3-way image classification set "data" from GitHub (Bazzty/energy-drink-classifier); label vocabulary: Monster, ninguna, Red Bull.

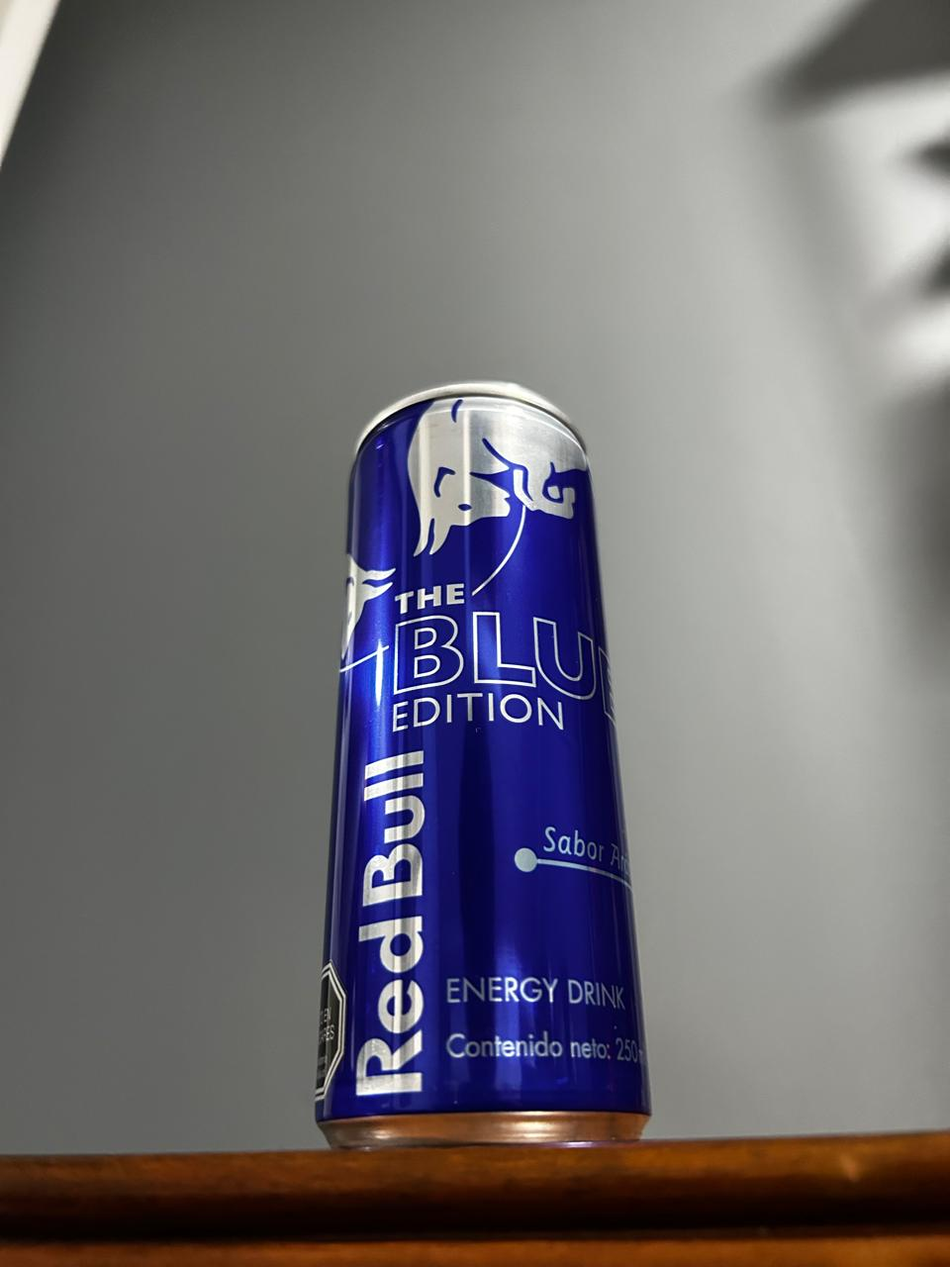
Label: Red Bull

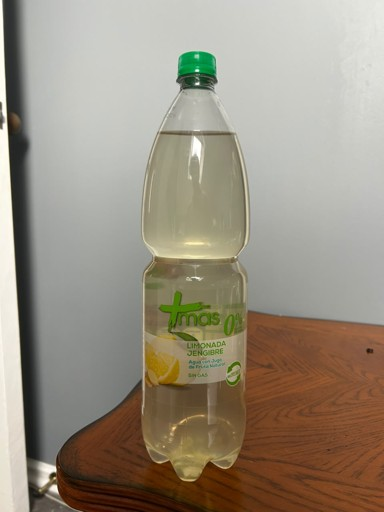
Label: ninguna

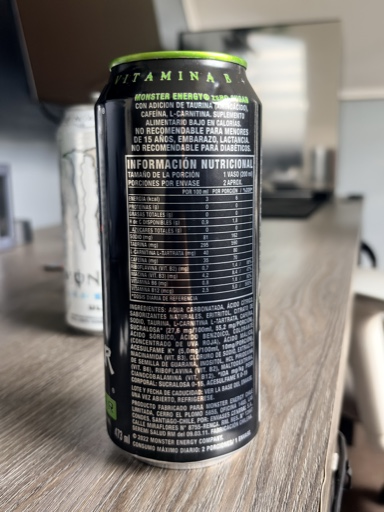
Label: Monster

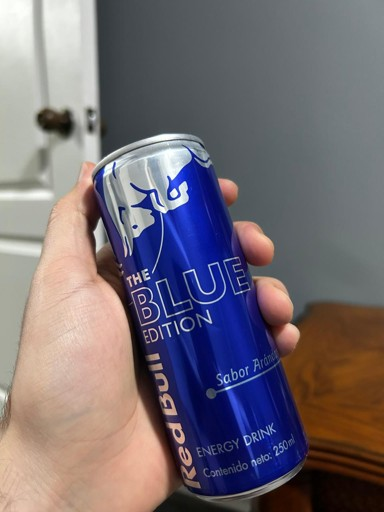
Label: Red Bull

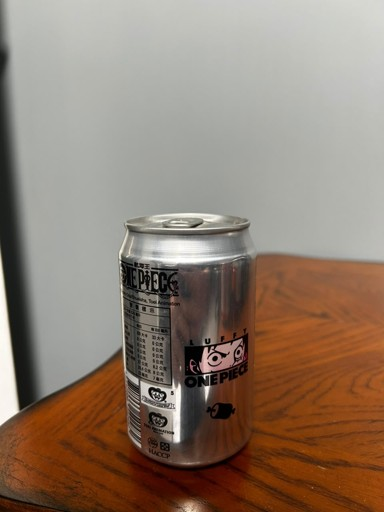
Label: ninguna

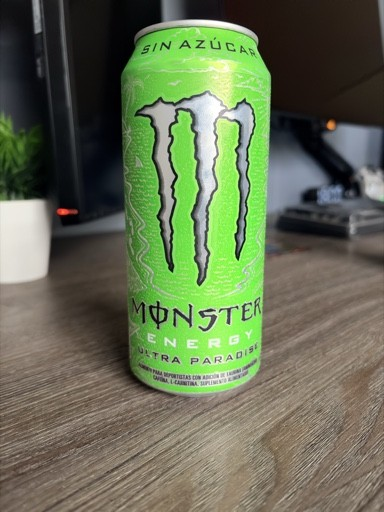
Label: Monster
